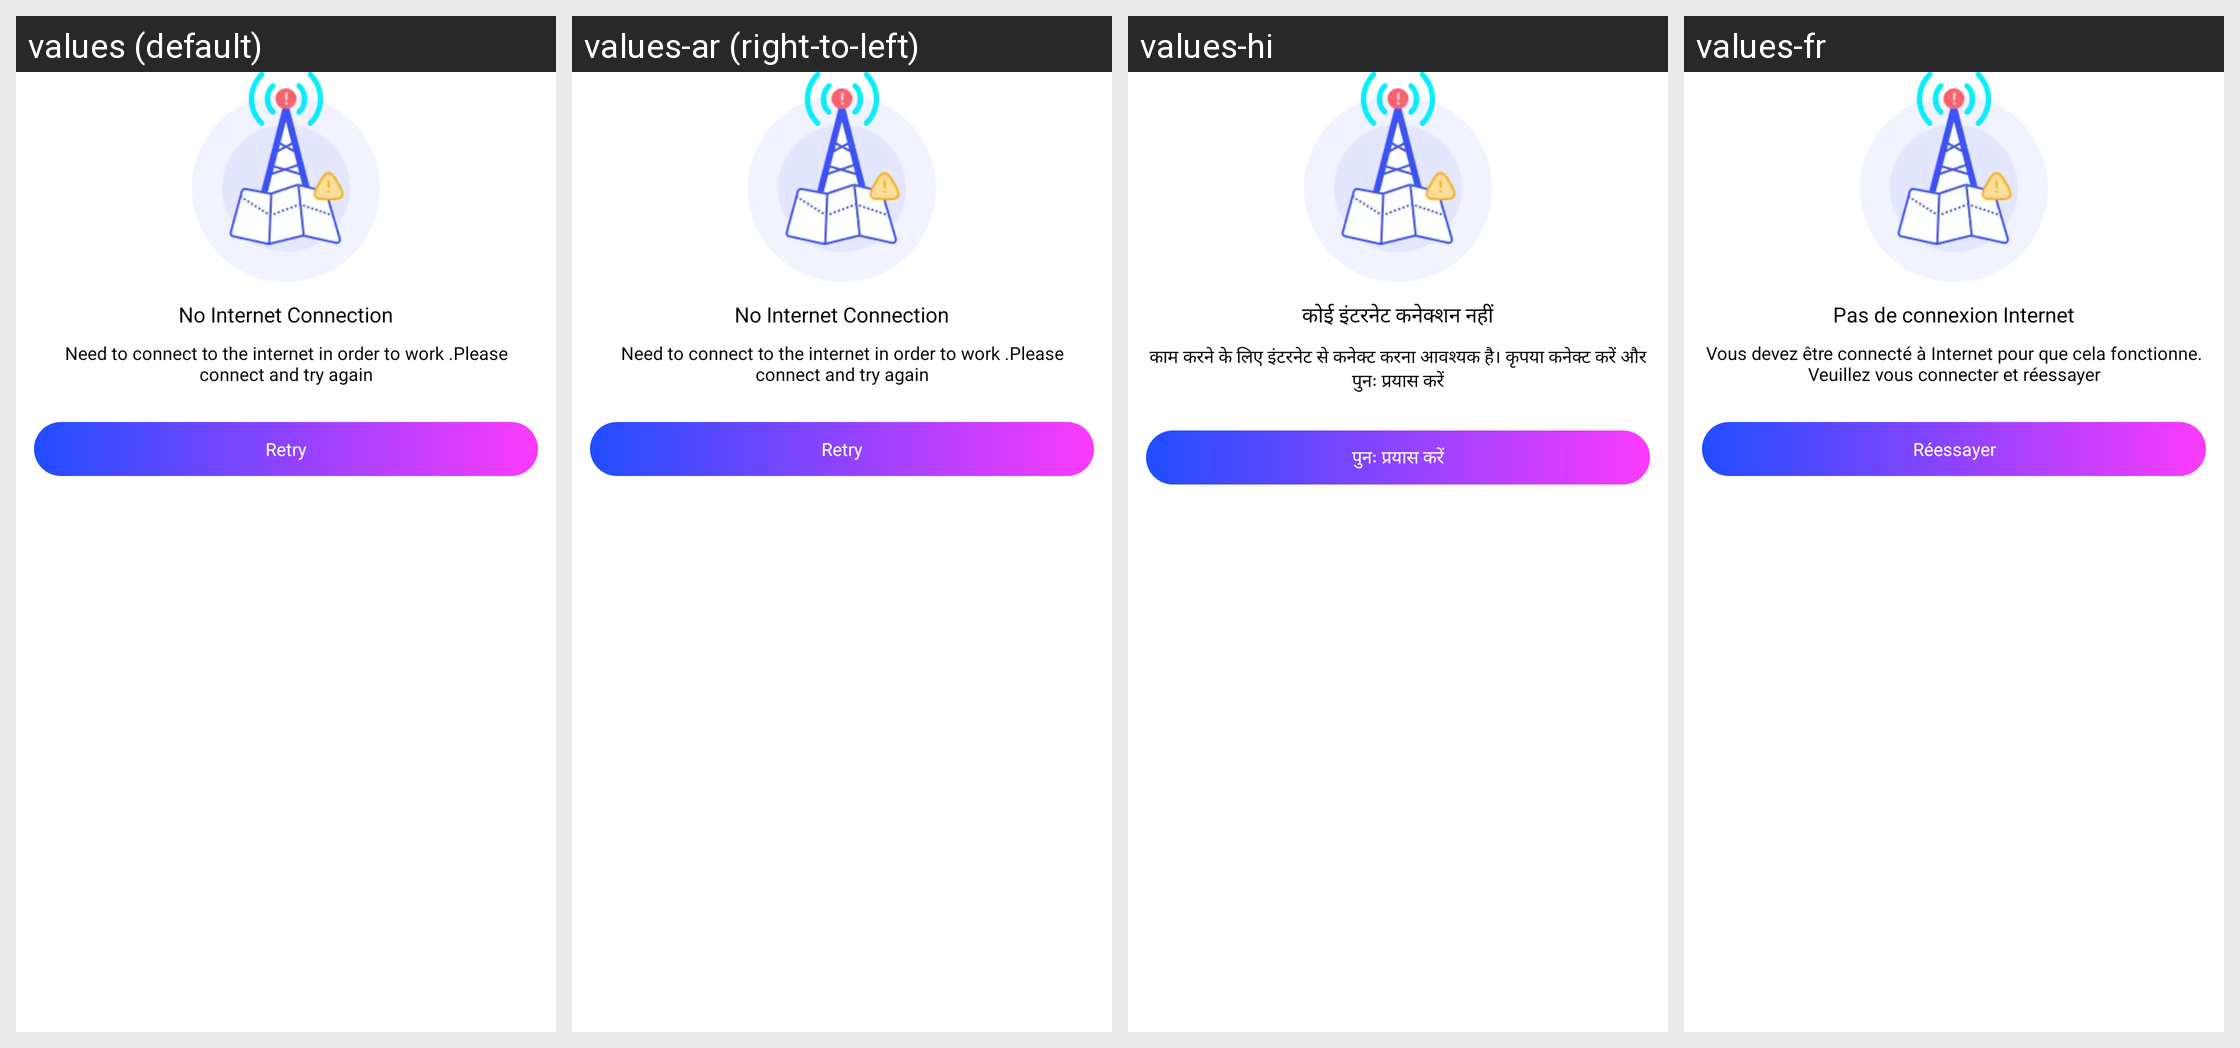

Here is an Android app screen in its default locale and in the app's own translations. Write out the translated-string differences for the strings that appear on this screen.
Android screen res/layout/dialog_no_internet.xml rendered under 4 locales, left to right: values (default), values-ar (right-to-left), values-hi, values-fr. Device: Nexus 5 (rendered at 1080×1920; each locale shown at half size, 540×960, under a caption strip naming it); theme Theme.BaseTemplate.
Other locales in the repository, not shown: values-af, values-am, values-as, values-az, values-be, values-bg, values-bn, values-bs, values-ca, values-cs, values-da, values-de, values-el, values-en-rGB, values-es, values-es-rUS, values-et, values-eu, values-fa, values-fi, values-fr-rCA, values-gl, values-gu, values-hr, values-hu, values-hy, values-in, values-is, values-it, values-iw, values-ja, values-ka, values-kk, values-km, values-kn, values-ko, values-ky, values-lo, values-lt, values-lv, values-mk, values-ml, values-mn, values-mr, values-ms, values-my, values-nb, values-ne, values-nl, values-or, values-pa, values-pl, values-pt, values-pt-rBR, values-pt-rPT, values-ro, values-ru, values-si, values-sk, values-sl, values-sq, values-sr, values-sv, values-sw, values-ta, values-te, values-th, values-tl, values-tr, values-uk, values-ur, values-uz, values-vi, values-zh-rCN, values-zh-rHK, values-zh-rTW, values-zu.
Strings drawn on this screen, with the default value and each locale's value (text and hints the layout hard-codes, and strings that could not be matched under every locale, appear in the picture but are not listed):

text_no_internet_connection
  values: No Internet Connection
  values-ar: No Internet Connection  [not translated; the default value is used]
  values-hi: कोई इंटरनेट कनेक्शन नहीं
  values-fr: Pas de connexion Internet

text_no_internet_content
  values: Need to connect to the internet in order to work .Please connect and try again
  values-ar: Need to connect to the internet in order to work .Please connect and try again  [not translated; the default value is used]
  values-hi: काम करने के लिए इंटरनेट से कनेक्ट करना आवश्यक है। कृपया कनेक्ट करें और पुनः प्रयास करें
  values-fr: Vous devez être connecté à Internet pour que cela fonctionne. Veuillez vous connecter et réessayer

text_retry
  values: Retry
  values-ar: Retry  [not translated; the default value is used]
  values-hi: पुनः प्रयास करें
  values-fr: Réessayer
